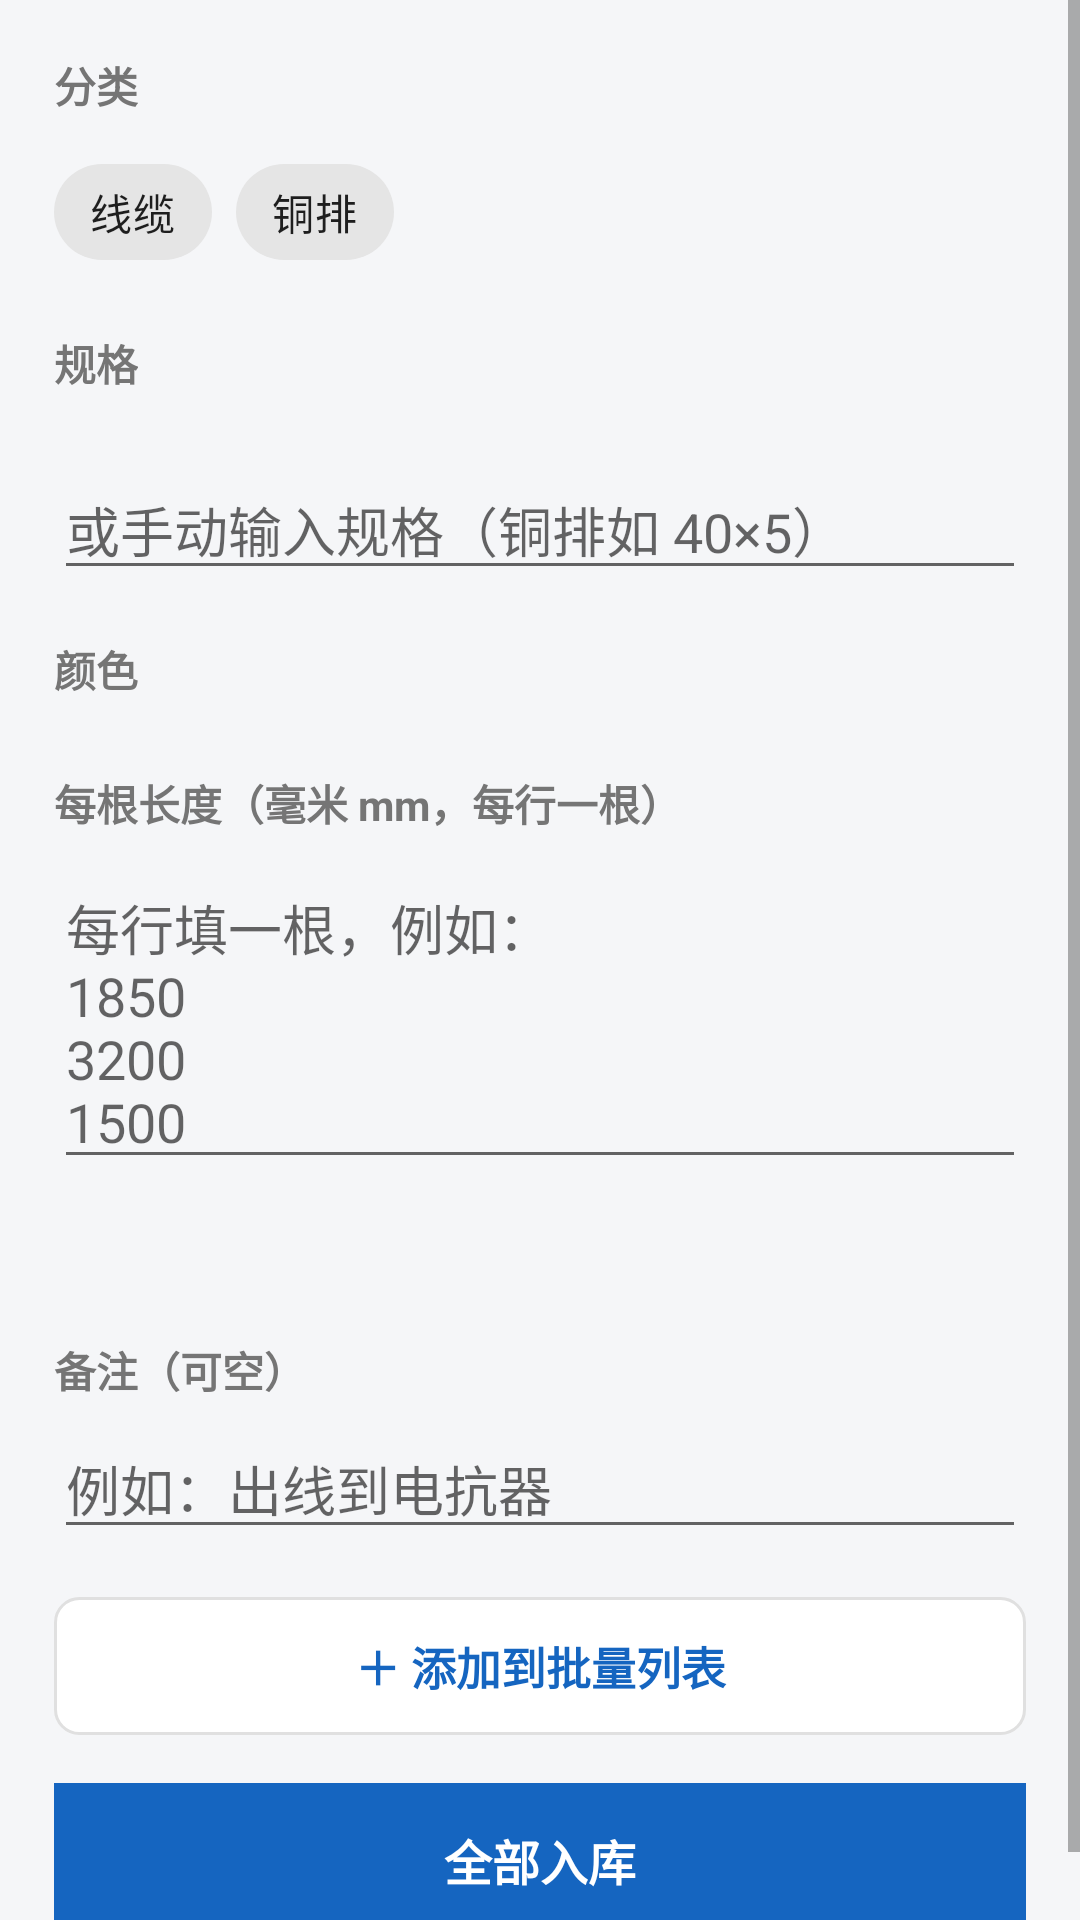

Layout XML and referenced resources for this Android screen:
<!-- AndroidManifest.xml: application theme Theme.App -->
<!-- res/layout/dialog_record.xml -->
<?xml version="1.0" encoding="utf-8"?>
<ScrollView xmlns:android="http://schemas.android.com/apk/res/android"
    xmlns:app="http://schemas.android.com/apk/res-auto"
    android:layout_width="match_parent"
    android:layout_height="wrap_content">
    <LinearLayout xmlns:android="http://schemas.android.com/apk/res/android"
        android:layout_width="match_parent"
        android:layout_height="wrap_content"
        android:orientation="vertical"
        android:padding="18dp">

        <TextView
            android:id="@+id/tv_append_summary"
            android:layout_width="match_parent"
            android:layout_height="wrap_content"
            android:text=""
            android:textColor="@color/primary"
            android:textSize="15sp"
            android:textStyle="bold"
            android:visibility="gone" />

        <TextView
            android:id="@+id/tv_kind_label"
            android:layout_width="wrap_content"
            android:layout_height="wrap_content"
            android:text="分类"
            android:textSize="14sp"
            android:textStyle="bold"
            android:textColor="@color/text_secondary" />

        <com.google.android.material.chip.ChipGroup
            android:id="@+id/cg_kind"
            android:layout_width="match_parent"
            android:layout_height="wrap_content"
            android:layout_marginTop="8dp"
            app:singleSelection="true"
            app:selectionRequired="true">

            <com.google.android.material.chip.Chip
                android:id="@+id/chip_kind_wire"
                style="@style/Widget.MaterialComponents.Chip.Choice"
                android:layout_width="wrap_content"
                android:layout_height="wrap_content"
                android:text="线缆"
                app:checkedIconVisible="false" />

            <com.google.android.material.chip.Chip
                android:id="@+id/chip_kind_busbar"
                style="@style/Widget.MaterialComponents.Chip.Choice"
                android:layout_width="wrap_content"
                android:layout_height="wrap_content"
                android:text="铜排"
                app:checkedIconVisible="false" />
        </com.google.android.material.chip.ChipGroup>

        <TextView
            android:id="@+id/tv_spec_label"
            android:layout_width="wrap_content"
            android:layout_height="wrap_content"
            android:text="规格"
            android:textSize="14sp"
            android:textStyle="bold"
            android:textColor="@color/text_secondary"
            android:layout_marginTop="16dp" />

        <com.google.android.material.chip.ChipGroup
            android:id="@+id/cg_spec_group"
            android:layout_width="match_parent"
            android:layout_height="wrap_content"
            android:layout_marginTop="8dp"
            app:singleSelection="true"
            app:selectionRequired="true">

            
        </com.google.android.material.chip.ChipGroup>

        <com.google.android.material.chip.ChipGroup
            android:id="@+id/cg_spec"
            android:layout_width="match_parent"
            android:layout_height="wrap_content"
            android:layout_marginTop="6dp"
            app:singleSelection="true">

            
        </com.google.android.material.chip.ChipGroup>

        <EditText
            android:id="@+id/et_spec_custom"
            android:layout_width="match_parent"
            android:layout_height="wrap_content"
            android:hint="或手动输入规格（铜排如 40×5）"
            android:inputType="text"
            android:importantForAutofill="no"
            android:layout_marginTop="8dp"
            android:visibility="visible" />

        <TextView
            android:id="@+id/tv_color_label"
            android:layout_width="wrap_content"
            android:layout_height="wrap_content"
            android:text="颜色"
            android:textSize="14sp"
            android:textStyle="bold"
            android:textColor="@color/text_secondary"
            android:layout_marginTop="16dp" />

        <com.google.android.material.chip.ChipGroup
            android:id="@+id/cg_color"
            android:layout_width="match_parent"
            android:layout_height="wrap_content"
            android:layout_marginTop="8dp"
            app:singleSelection="true">

            
        </com.google.android.material.chip.ChipGroup>

        <TextView
            android:id="@+id/tv_len_label"
            android:layout_width="wrap_content"
            android:layout_height="wrap_content"
            android:text="每根长度（毫米 mm，每行一根）"
            android:textSize="14sp"
            android:textStyle="bold"
            android:textColor="@color/text_secondary"
            android:layout_marginTop="16dp" />

        <EditText
            android:id="@+id/et_length"
            android:layout_width="match_parent"
            android:layout_height="wrap_content"
            android:gravity="top|start"
            android:minLines="3"
            android:hint="每行填一根，例如：&#10;1850&#10;3200&#10;1500"
            android:inputType="textMultiLine"
            android:importantForAutofill="no"
            android:layout_marginTop="8dp" />

        <TextView
            android:id="@+id/tv_length_preview"
            android:layout_width="wrap_content"
            android:layout_height="wrap_content"
            android:text=""
            android:textColor="@color/text_secondary"
            android:textSize="13sp"
            android:layout_marginTop="4dp" />

        <TextView
            android:id="@+id/tv_existing_total"
            android:layout_width="wrap_content"
            android:layout_height="wrap_content"
            android:text=""
            android:textColor="@color/primary"
            android:textSize="13sp"
            android:layout_marginTop="2dp" />

        <TextView
            android:id="@+id/tv_note_label"
            android:layout_width="wrap_content"
            android:layout_height="wrap_content"
            android:text="备注（可空）"
            android:textSize="14sp"
            android:textStyle="bold"
            android:textColor="@color/text_secondary"
            android:layout_marginTop="12dp" />

        <EditText
            android:id="@+id/et_note"
            android:layout_width="match_parent"
            android:layout_height="wrap_content"
            android:hint="例如：出线到电抗器"
            android:inputType="text"
            android:importantForAutofill="no"
            android:layout_marginTop="6dp" />

        <TextView
            android:id="@+id/tv_stage_add_btn"
            android:layout_width="match_parent"
            android:layout_height="wrap_content"
            android:layout_marginTop="16dp"
            android:padding="12dp"
            android:gravity="center"
            android:text="＋ 添加到批量列表"
            android:textColor="@color/primary"
            android:textSize="15sp"
            android:textStyle="bold"
            android:background="@drawable/bg_input" />

        <TextView
            android:id="@+id/tv_staging_label"
            android:layout_width="wrap_content"
            android:layout_height="wrap_content"
            android:layout_marginTop="16dp"
            android:text="批量列表（点击项可编辑/删除）"
            android:textSize="14sp"
            android:textStyle="bold"
            android:textColor="@color/text_secondary"
            android:visibility="gone" />

        <LinearLayout
            android:id="@+id/ll_staging"
            android:layout_width="match_parent"
            android:layout_height="wrap_content"
            android:orientation="vertical"
            android:layout_marginTop="4dp"
            android:visibility="gone" />

        <TextView
            android:id="@+id/btn_stage_submit"
            android:layout_width="match_parent"
            android:layout_height="wrap_content"
            android:layout_marginTop="16dp"
            android:padding="14dp"
            android:gravity="center"
            android:text="全部入库"
            android:textColor="#FFFFFF"
            android:textSize="16sp"
            android:textStyle="bold"
            android:background="@color/primary" />
    </LinearLayout>
</ScrollView>
<!-- resources referenced by this layout -->
<resources>
  <color name="primary">#1565C0</color>
  <color name="text_secondary">#757575</color>
  <!-- drawable bg_input (drawable) -->
  <?xml version="1.0" encoding="utf-8"?>
  <shape xmlns:android="http://schemas.android.com/apk/res/android"
      android:shape="rectangle">
      <solid android:color="@color/bg_card" />
      <stroke android:width="1dp" android:color="@color/divider" />
      <corners android:radius="8dp" />
  </shape>
  <style name="Theme.App" parent="Theme.MaterialComponents.DayNight.NoActionBar">
          <item name="colorPrimary">@color/primary</item>
          <item name="colorPrimaryDark">@color/primary_dark</item>
          <item name="colorAccent">@color/accent</item>
          <item name="android:statusBarColor">@color/primary_dark</item>
          <item name="android:windowBackground">@color/bg_window</item>
      </style>
  <color name="bg_card">#FFFFFF</color>
  <color name="divider">#E0E0E0</color>
  <color name="primary_dark">#0D47A1</color>
  <color name="accent">#FF8F00</color>
  <color name="bg_window">#F5F6F8</color>
</resources>
